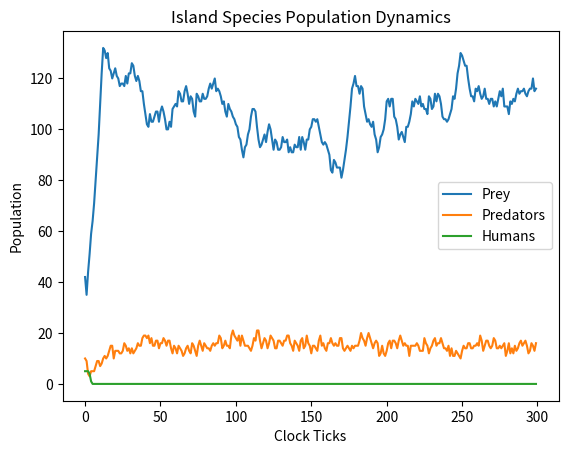

The script that saved this image:
"""
Problem 3: Extended Predator-Prey Simulation with Human Dynamics
"""

import random
import matplotlib.pyplot as plt
from typing import Tuple, List, Optional, Any


class Island:
    """Represents a 2D grid world inhabited by Animals."""

    def __init__(self, n: int, prey_count: int = 0, predator_count: int = 0, human_count: int = 0) -> None:
        self.grid_size: int = n
        self.grid: List[List[Any]] = [[0] * n for _ in range(n)]
        self.init_animals(prey_count, predator_count, human_count)

    def init_animals(self, prey_count: int, predator_count: int, human_count: int) -> None:
        """Places initial animals randomly across open grid spaces."""
        for species_class, count in [(Prey, prey_count), (Predator, predator_count), (Human, human_count)]:
            c = 0
            while c < count:
                x = random.randint(0, self.grid_size - 1)
                y = random.randint(0, self.grid_size - 1)
                if not self.animal(x, y):
                    new_animal = species_class(island=self, x=x, y=y)
                    self.register(new_animal)
                    c += 1

    def clear_all_moved_flags(self) -> None:
        for x in range(self.grid_size):
            for y in range(self.grid_size):
                if self.grid[x][y]:
                    self.grid[x][y].clear_moved_flag()

    def size(self) -> int:
        return self.grid_size

    def register(self, animal: Any) -> None:
        self.grid[animal.x][animal.y] = animal

    def remove(self, animal: Any) -> None:
        self.grid[animal.x][animal.y] = 0

    def animal(self, x: int, y: int) -> Any:
        if 0 <= x < self.grid_size and 0 <= y < self.grid_size:
            return self.grid[x][y]
        return -1

    def __str__(self) -> str:
        s = ""
        for j in range(self.grid_size - 1, -1, -1):
            for i in range(self.grid_size):
                if not self.grid[i][j]:
                    s += ". "
                else:
                    s += f"{str(self.grid[i][j])} "
            s += "\n"
        return s
    
    def count_prey(self) -> int:
        return sum(1 for x in range(self.grid_size) for y in range(self.grid_size) if isinstance(self.grid[x][y], Prey))

    def count_predators(self) -> int:
        return sum(1 for x in range(self.grid_size) for y in range(self.grid_size) if isinstance(self.grid[x][y], Predator))

    def count_humans(self) -> int:
        return sum(1 for x in range(self.grid_size) for y in range(self.grid_size) if isinstance(self.grid[x][y], Human))


class Animal:
    """Base class for island entities."""

    breed_time: int = 0

    def __init__(self, island: Island, x: int = 0, y: int = 0, s: str = "A") -> None:
        self.island: Island = island
        self.name: str = s
        self.x: int = x
        self.y: int = y
        self.moved: bool = False
        self.breed_clock: int = self.breed_time

    def __str__(self) -> str:
        return self.name

    def check_grid(self, type_looking_for: Any = int) -> Any:
        offset = [(-1, 1), (0, 1), (1, 1), (-1, 0), (1, 0), (-1, -1), (0, -1), (1, -1)]
        for dx, dy in offset:
            x, y = self.x + dx, self.y + dy
            if 0 <= x < self.island.size() and 0 <= y < self.island.size():
                target = self.island.animal(x, y)
                if type_looking_for == int and target == 0:
                    return (x, y)
                elif type_looking_for != int and isinstance(target, type_looking_for):
                    return (x, y)
        return 0

    def move(self) -> None:
        if not self.moved:
            location = self.check_grid(int)
            if location:
                self.island.remove(self)
                self.x, self.y = location
                self.island.register(self)
                self.moved = True

    def breed(self) -> None:
        if self.breed_clock <= 0:
            location = self.check_grid(int)
            if location:
                self.breed_clock = self.breed_time
                new_animal = self.__class__(self.island, x=location[0], y=location[1])
                self.island.register(new_animal)

    def clear_moved_flag(self) -> None:
        self.moved = False


class Prey(Animal):
    def __init__(self, island: Island, x: int = 0, y: int = 0, s: str = "O") -> None:
        super().__init__(island, x, y, s)

    def clock_tick(self) -> None:
        self.breed_clock -= 1

class Predator(Animal):
    starve_time: int = 0

    def __init__(self, island: Island, x: int = 0, y: int = 0, s: str = "X") -> None:
        super().__init__(island, x, y, s)
        self.starve_clock: int = self.starve_time

    def clock_tick(self) -> None:
        self.breed_clock -= 1
        self.starve_clock -= 1
        if self.starve_clock <= 0:
            self.island.remove(self)

    def eat(self) -> None:
        if not self.moved:
            location = self.check_grid(Prey)
            if location:
                self.island.remove(self.island.animal(location[0], location[1]))
                self.island.remove(self)
                self.x, self.y = location
                self.island.register(self)
                self.starve_clock = self.starve_time
                self.moved = True


class Human(Animal):
    """
    Human class inheriting from Animal. Hunts Predators, starves, and breeds
    """

    hunt_time: int = 1
    starve_time: int = 0

    def __init__(self, island: Island, x: int = 0, y: int = 0, s: str = "H") -> None:
        super().__init__(island, x, y, s)
        self.starve_clock: int = self.starve_time
        self.hunt_clock: int = self.hunt_time

    def clock_tick(self) -> None:
        self.breed_clock -= 1
        self.starve_clock -= 1
        self.hunt_clock -= 1
        if self.starve_clock <= 0:
            self.island.remove(self)

    def hunt(self) -> None:
        """Hunts Predators periodically based on hunt_time."""
        if not self.moved and self.hunt_clock <= 0:
            location = self.check_grid(Predator)
            if location:
                self.island.remove(self.island.animal(location[0], location[1]))
                self.island.remove(self)
                self.x, self.y = location
                self.island.register(self)
                self.starve_clock = self.starve_time
                self.hunt_clock = self.hunt_time
                self.moved = True


def main(predator_breed_time: int = 6, predator_starve_time: int = 3, initial_predators: int = 10,
         prey_breed_time: int = 3, initial_prey: int = 50,
         human_breed_time: int = 8, human_starve_time: int = 5, human_hunt_time: int = 2, initial_humans: int = 5,
         size: int = 12, ticks: int = 300) -> None:
    """Simulation driver containing Humans, Predators, and Prey."""
    Predator.breed_time = predator_breed_time
    Predator.starve_time = predator_starve_time
    Prey.breed_time = prey_breed_time
    Human.breed_time = human_breed_time
    Human.starve_time = human_starve_time
    Human.hunt_time = human_hunt_time

    predator_list, prey_list, human_list = [], [], []

    isle = Island(size, initial_prey, initial_predators, initial_humans)
    print("Initial Island Grid State:")
    print(isle)

    for i in range(ticks):
        isle.clear_all_moved_flags()
        for x in range(size):
            for y in range(size):
                animal = isle.animal(x, y)
                if animal:
                    if isinstance(animal, Human):
                        animal.hunt()
                    elif isinstance(animal, Predator):
                        animal.eat()
                    animal.move()
                    animal.breed()
                    animal.clock_tick()

        prey_cnt = isle.count_prey()
        pred_cnt = isle.count_predators()
        hum_cnt = isle.count_humans()

        prey_list.append(prey_cnt)
        predator_list.append(pred_cnt)
        human_list.append(hum_cnt)

        # Check population extinction / convergence stop conditions
        if (prey_cnt == 0 and pred_cnt == 0) or (i > 10 and prey_list[-10:] == prey_list[-1:] and predator_list[-10:] == predator_list[-1:] and human_list[-10:] == human_list[-1:]):
            print(f"Simulation ended early at tick {i} due to stability/extinction.")
            break

    print("\nFinal Island Grid State:")
    print(isle)

    plt.plot(prey_list, label="Prey")
    plt.plot(predator_list, label="Predators")
    plt.plot(human_list, label="Humans")
    plt.title("Island Species Population Dynamics")
    plt.xlabel("Clock Ticks")
    plt.ylabel("Population")
    plt.legend()
    plt.show()


if __name__ == "__main__":
    main()
